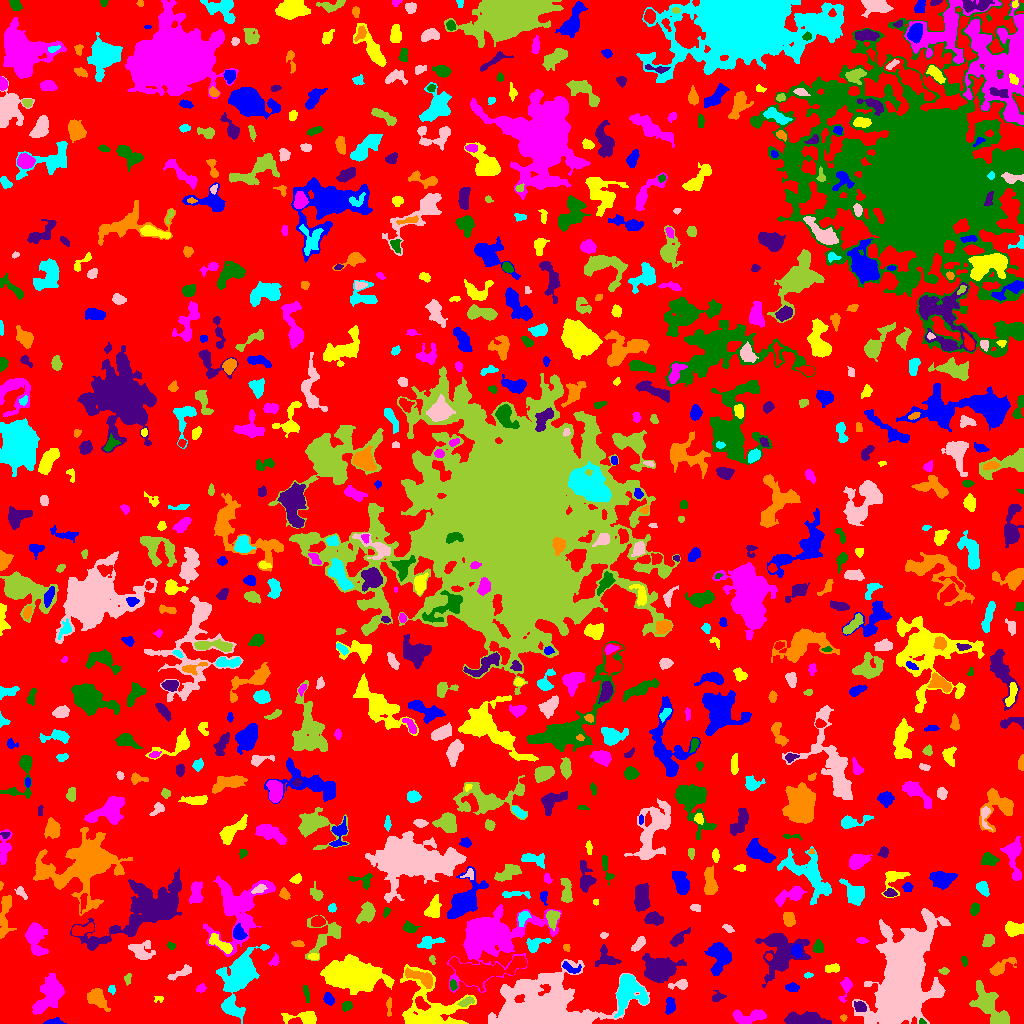

The data file committed next to this chart (first rows):
ID, X, Y, A, B, theta, total_flux, mu_max, mu_median, mu_mean, R_fwhm, R_e, R10, R90, x_start, x_end, y_start, y_end, area, greylevel
0, 505.2, 501.5, 297.6, 287.2, -0.8193, 1378937, 11.0, 2.0, 1.936, 68.5, 226, 86.61, 363.2, 0, 1023, 0, 1023, 712365, 1.936
1, 52.8, 1.36, 4.242, 1.309, 0.0605, 336.0, 10.0, 3.0, 3.5, 2.985, 2.585, 0.9772, 4.478, 43, 66, 0, 6, 96, 8.5
2, 305.8, 5.457, 7.838, 3.005, -0.00991, 1067, 10.0, 3.0, 3.784, 5.585, 4.549, 1.784, 7.611, 281, 316, 0, 12, 282, 7.784
3, 748.8, 7.059, 9.308, 3.081, 0.11, 920.0, 7.0, 3.0, 2.771, 5.614, 5.614, 2.111, 8.849, 732, 766, 0, 14, 332, 6.771
4, 922, 1.435, 1.712, 1.225, -0.4474, 92.0, 5.0, 2.5, 2.556, 2.394, 1.693, 0.5642, 2.646, 919, 926, 0, 5, 36, 10.56
5, 803.5, 3.441, 10.05, 2.671, -0.0306, 1507, 9.0, 3.0, 3.441, 6.933, 5.917, 2.394, 9.424, 784, 831, 0, 12, 438, 8.441
6, 843.4, 5.691, 1.748, 1.426, -0.08186, 81.0, 4.0, 2.0, 1.929, 2.821, 1.954, 0.7979, 3.038, 840, 847, 2, 9, 42, 6.929
7, 230.7, 15.74, 4.76, 3.194, -0.5907, 1201, 13.0, 4.0, 4.902, 4.72, 4.514, 1.784, 7.378, 222, 243, 8, 27, 245, 10.9
8, 540.9, 11.15, 19.03, 11.3, 0.07426, 62487, 157.0, 7.0, 16.48, 6.507, 11.79, 3.868, 25.39, 488, 649, 0, 64, 3791, 19.48
9, 991.4, 15.24, 13.79, 5.296, -0.8607, 2305, 10.0, 3.0, 3.14, 6.979, 7.979, 2.932, 13.18, 969, 1009, 0, 43, 734, 7.14
10, 421.3, 19.99, 3.997, 2.148, -0.7123, 520.0, 9.0, 3.0, 3.586, 4.029, 3.613, 1.382, 5.67, 415, 430, 13, 27, 145, 14.59
11, 670.3, 18.4, 4.004, 2.178, 1.501, 494.0, 8.0, 3.0, 3.361, 4.297, 3.613, 1.382, 5.67, 665, 675, 9, 26, 147, 9.361
12, 158.9, 24.47, 2.552, 1.747, 0.05389, 155.0, 6.0, 3.0, 2.87, 3.241, 2.459, 0.7979, 3.742, 154, 163, 21, 27, 54, 5.87
13, 49.43, 27.71, 10.64, 5.307, 0.8983, 1976, 9.0, 3.0, 2.807, 6.05, 7.736, 2.706, 12.59, 32, 64, 9, 50, 704, 6.807
14, 346.6, 17.1, 2.7, 2.076, 0.5153, 204.0, 5.0, 2.0, 2.147, 3.478, 2.985, 1.128, 4.754, 342, 352, 12, 22, 95, 7.147
15, 859.8, 17.29, 2.674, 2.148, -0.3767, 205.0, 4.0, 2.0, 1.694, 4.478, 2.985, 1.262, 4.82, 854, 866, 12, 22, 121, 8.694
16, 389, 17.21, 4.646, 1.333, 1.567, 144.0, 4.0, 1.0, 1.655, 3.7, 2.646, 0.9772, 4.37, 386, 391, 7, 26, 87, 7.655
17, 628.7, 32.9, 8.885, 7.292, 1.529, 5122, 17.0, 6.0, 6.969, 8.215, 8.215, 3.192, 13.4, 614, 648, 6, 49, 735, 10.97
18, 902.3, 44.74, 21.02, 9.927, 1.315, 93493, 94.0, 8.0, 18.68, 14.61, 15.33, 5.863, 29, 852, 950, 0, 115, 5005, 21.68
19, 466.1, 21.45, 3.759, 1.663, 0.4213, 359.0, 8.0, 3.0, 3.122, 3.909, 3.141, 1.128, 4.983, 457, 474, 17, 27, 115, 11.12
20, 180, 18.51, 7.729, 6.373, -1.387, 2669, 10.0, 4.0, 4.264, 9.062, 7.569, 2.985, 12.06, 167, 194, 0, 36, 626, 8.264
21, 328.5, 24.47, 2.9, 2.016, -1.192, 299.0, 7.0, 2.0, 2.6, 3.385, 3.038, 1.128, 4.918, 323, 334, 18, 31, 115, 7.6
22, 429.4, 12.74, 15.56, 13.12, -0.5239, 6172, 17.0, 4.0, 4.485, 7.069, 10.25, 3.568, 17.36, 400, 476, 0, 59, 1376, 8.485
23, 201.1, 35.1, 2.491, 1.854, 0.5476, 166.0, 4.0, 2.0, 2.243, 4.068, 2.706, 1.128, 4.222, 196, 206, 31, 40, 74, 6.243
24, 306.5, 29.98, 4.625, 1.304, -1.4, 196.0, 5.0, 2.0, 2.178, 3.141, 2.932, 1.128, 4.687, 303, 309, 21, 38, 90, 6.178
25, 717.6, 26.2, 3.399, 2.208, 0.3183, 219.0, 5.0, 2.0, 2.106, 3.29, 3.09, 1.128, 5.078, 712, 726, 22, 33, 104, 6.106
26, 97.33, 24.34, 5.598, 3.481, -0.7653, 952.0, 8.0, 3.0, 3.061, 5.726, 5.202, 1.954, 8.5, 87, 110, 12, 35, 311, 7.061
27, 111.8, 33.68, 2.165, 1.774, -1.264, 103.0, 3.0, 2.0, 1.746, 3.241, 2.459, 0.9772, 3.827, 108, 115, 29, 38, 59, 5.746
28, 681.1, 39.04, 4.3, 2.139, 0.1307, 670.0, 15.0, 3.0, 4.752, 3.09, 3.141, 1.128, 5.47, 668, 687, 34, 44, 141, 10.75
29, 127.5, 44.8, 2.935, 1.593, 1.414, 128.0, 4.0, 2.0, 1.855, 3.742, 2.585, 0.9772, 4.029, 124, 131, 38, 50, 69, 5.855
30, 743.7, 31.27, 2.962, 2.495, 0.6074, 200.0, 4.0, 2.0, 1.77, 4.334, 3.338, 1.128, 5.382, 738, 750, 27, 38, 113, 5.77
31, 792.3, 36.22, 3.149, 2.027, -0.03362, 341.0, 7.0, 3.0, 3.128, 3.656, 3.141, 1.128, 5.046, 785, 799, 32, 41, 109, 7.128
32, 354.6, 47.8, 11.65, 6.003, -0.08224, 26325, 55.0, 10.0, 15.77, 10.98, 10.14, 4.029, 17.28, 320, 394, 29, 69, 1669, 19.77
33, 845.8, 36.82, 5.97, 2.363, 1.352, 474.0, 8.0, 2.0, 2.724, 3.827, 3.742, 1.382, 6.308, 838, 852, 21, 46, 174, 6.724
34, 453.1, 38.34, 2.359, 1.62, -1.416, 179.0, 6.0, 2.0, 2.594, 3.192, 2.394, 0.7979, 3.909, 450, 457, 33, 44, 69, 9.594
35, 658.2, 53.31, 6.702, 5.051, 0.1293, 10194, 50.0, 9.0, 13.65, 7.024, 6.652, 2.585, 11.73, 642, 686, 41, 70, 747, 17.65
36, 420.9, 45.81, 8.956, 3.032, -0.416, 1067, 8.0, 3.0, 3.533, 6.817, 5.528, 2.257, 8.63, 405, 432, 35, 56, 302, 10.53
37, 808.2, 48.21, 1.975, 1.053, 0.08333, 75.0, 5.0, 1.0, 1.596, 1.871, 1.784, 0.5642, 2.932, 804, 813, 45, 51, 47, 7.596
38, 180.5, 50.2, 6.716, 1.912, 0.4237, 341.0, 5.0, 2.0, 1.994, 4.297, 3.909, 1.493, 6.232, 167, 191, 43, 59, 171, 6.994
39, 943.8, 52.37, 2.444, 1.635, -0.002566, 145.0, 4.0, 2.0, 2.302, 3.949, 2.585, 0.9772, 3.909, 938, 949, 49, 56, 63, 6.302
40, 478.2, 51.45, 18.21, 5.459, 0.1277, 7749, 30.0, 5.0, 6.839, 6.58, 8.612, 3.038, 16.02, 449, 526, 32, 68, 1133, 11.84
41, 570.7, 55.12, 5.334, 2.224, -0.3569, 281.0, 4.0, 2.0, 2.129, 5.499, 3.656, 1.493, 5.698, 562, 581, 50, 62, 132, 8.129
42, 832.7, 55.15, 3.819, 1.814, 0.1533, 201.0, 4.0, 2.0, 1.703, 4.406, 3.141, 1.262, 5.078, 825, 839, 51, 60, 118, 6.703
43, 274.6, 62.81, 2.96, 1.902, 1.159, 221.0, 5.0, 2.0, 2.54, 3.7, 2.877, 1.128, 4.478, 268, 279, 58, 71, 87, 7.54
44, 964.2, 62.41, 2.077, 1.326, -1.309, 61.0, 3.0, 1.0, 1.052, 2.394, 2.034, 0.7979, 3.241, 961, 967, 57, 67, 58, 6.052
45, 605.9, 65.83, 6.241, 4.805, -0.7105, 292.0, 3.0, 1.0, 1.15, 4.918, 4.72, 1.954, 7.611, 595, 621, 57, 79, 254, 7.15
46, 1002, 56.94, 8.481, 2.597, 0.5527, 553.0, 5.0, 2.0, 2.285, 5.293, 4.754, 1.871, 7.674, 989, 1016, 48, 66, 242, 6.285
47, 240.4, 50.41, 12.56, 7.774, 1.1, 4840, 12.0, 3.0, 4.283, 10.52, 9.805, 3.785, 16.3, 216, 269, 0, 79, 1130, 8.283
48, 141.1, 72.82, 6.28, 4.893, -0.272, 750.0, 6.0, 2.0, 2.336, 6.482, 5.557, 2.111, 8.704, 128, 155, 64, 83, 321, 6.336
49, 432.1, 63.77, 2.382, 1.371, -1.316, 94.0, 5.0, 2.0, 1.843, 2.111, 2.034, 0.7979, 3.432, 429, 435, 59, 68, 51, 6.843
50, 768.6, 66.62, 1.646, 1.427, -1.548, 89.0, 4.0, 2.0, 1.854, 2.985, 1.954, 0.7979, 3.038, 765, 772, 63, 70, 48, 9.854
51, 719, 69.14, 7.004, 5.164, -1.397, 1781, 12.0, 3.0, 3.506, 5.836, 6.077, 2.185, 10.43, 704, 731, 48, 81, 508, 7.506
52, 313.4, 66.82, 2.432, 1.56, -0.03781, 102.0, 3.0, 2.0, 1.545, 3.385, 2.523, 0.9772, 3.827, 308, 318, 64, 70, 66, 9.545
53, 237.5, 115.7, 19.16, 13.41, 1.173, 6071, 11.0, 4.0, 3.889, 9.458, 12.68, 4.72, 19.85, 203, 275, 67, 148, 1561, 6.889
54, 818.1, 76.36, 3.091, 2.306, -1.521, 630.0, 10.0, 4.0, 5.122, 4.26, 3.29, 1.382, 5.352, 813, 823, 71, 84, 123, 9.122
55, 92.66, 80.33, 2.528, 1.716, 0.6446, 206.0, 6.0, 2.0, 2.543, 3.478, 2.646, 0.9772, 4.184, 88, 98, 76, 85, 81, 9.543
56, 566, 76.16, 1.865, 1.564, -1.075, 85.0, 4.0, 1.0, 1.7, 2.706, 2.034, 0.7979, 3.478, 563, 570, 72, 79, 50, 7.7
57, 430.7, 81.65, 6.169, 2.427, 0.1852, 640.0, 7.0, 3.0, 3.077, 5.015, 4.297, 1.693, 6.77, 417, 445, 75, 87, 208, 7.077
58, 638.8, 79.54, 4.655, 2.032, 0.83, 527.0, 8.0, 4.0, 3.738, 4.754, 3.827, 1.493, 5.971, 631, 645, 72, 87, 141, 8.738
59, 325.5, 87.65, 11.67, 7.45, 0.8025, 1587, 8.0, 3.0, 3.313, 7.247, 6.887, 2.523, 11.1, 305, 341, 63, 108, 479, 7.313
... 746 more rows
